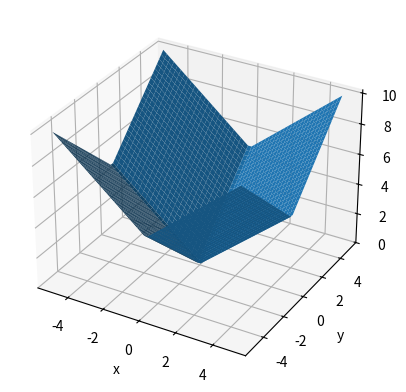
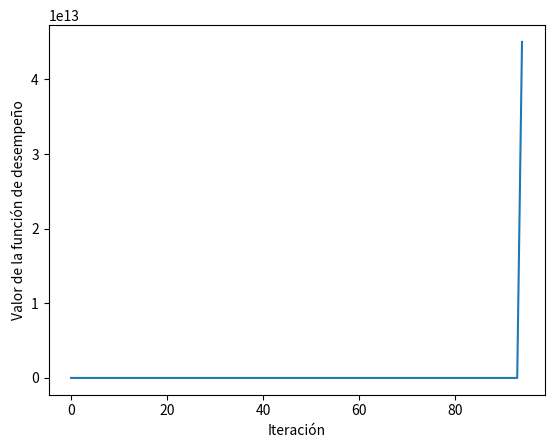

Generate these figures, in order, with matplotlib:
import matplotlib.pyplot as plt
from mpl_toolkits.mplot3d import Axes3D
import numpy as np
from scipy.optimize import differential_evolution

# Define la función de prueba
def absolute(x):
    return np.sum(np.abs(x))

# Define los límites para la búsqueda de la solución óptima
bounds = [(-5, 5), (-5, 5)]

# Define una función para guardar los valores de la función de desempeño en cada iteración
def callback(xk, convergence):
    performance.append(convergence)

# Optimiza la función utilizando el algoritmo genético
performance = []
result = differential_evolution(absolute, bounds, callback=callback)

# Imprime el valor óptimo de la función y la mejor solución encontrada
print("Valor óptimo de la función:", result.fun)
print("Mejor solución encontrada:", result.x)

# Genera una malla de puntos en 3D
x = np.linspace(-5, 5, 50)
y = np.linspace(-5, 5, 50)
X, Y = np.meshgrid(x, y)
Z = np.zeros_like(X)
for i in range(X.shape[0]):
    for j in range(X.shape[1]):
        Z[i, j] = absolute([X[i, j], Y[i, j]])

# Grafica la función en 3D
fig = plt.figure()
ax = fig.add_subplot(111, projection='3d')
ax.plot_surface(X, Y, Z)
ax.set_xlabel('x')
ax.set_ylabel('y')
ax.set_zlabel('z')

# Grafica la evolución de la función de desempeño
plt.figure()
plt.plot(performance)
plt.xlabel('Iteración')
plt.ylabel('Valor de la función de desempeño')
plt.show()